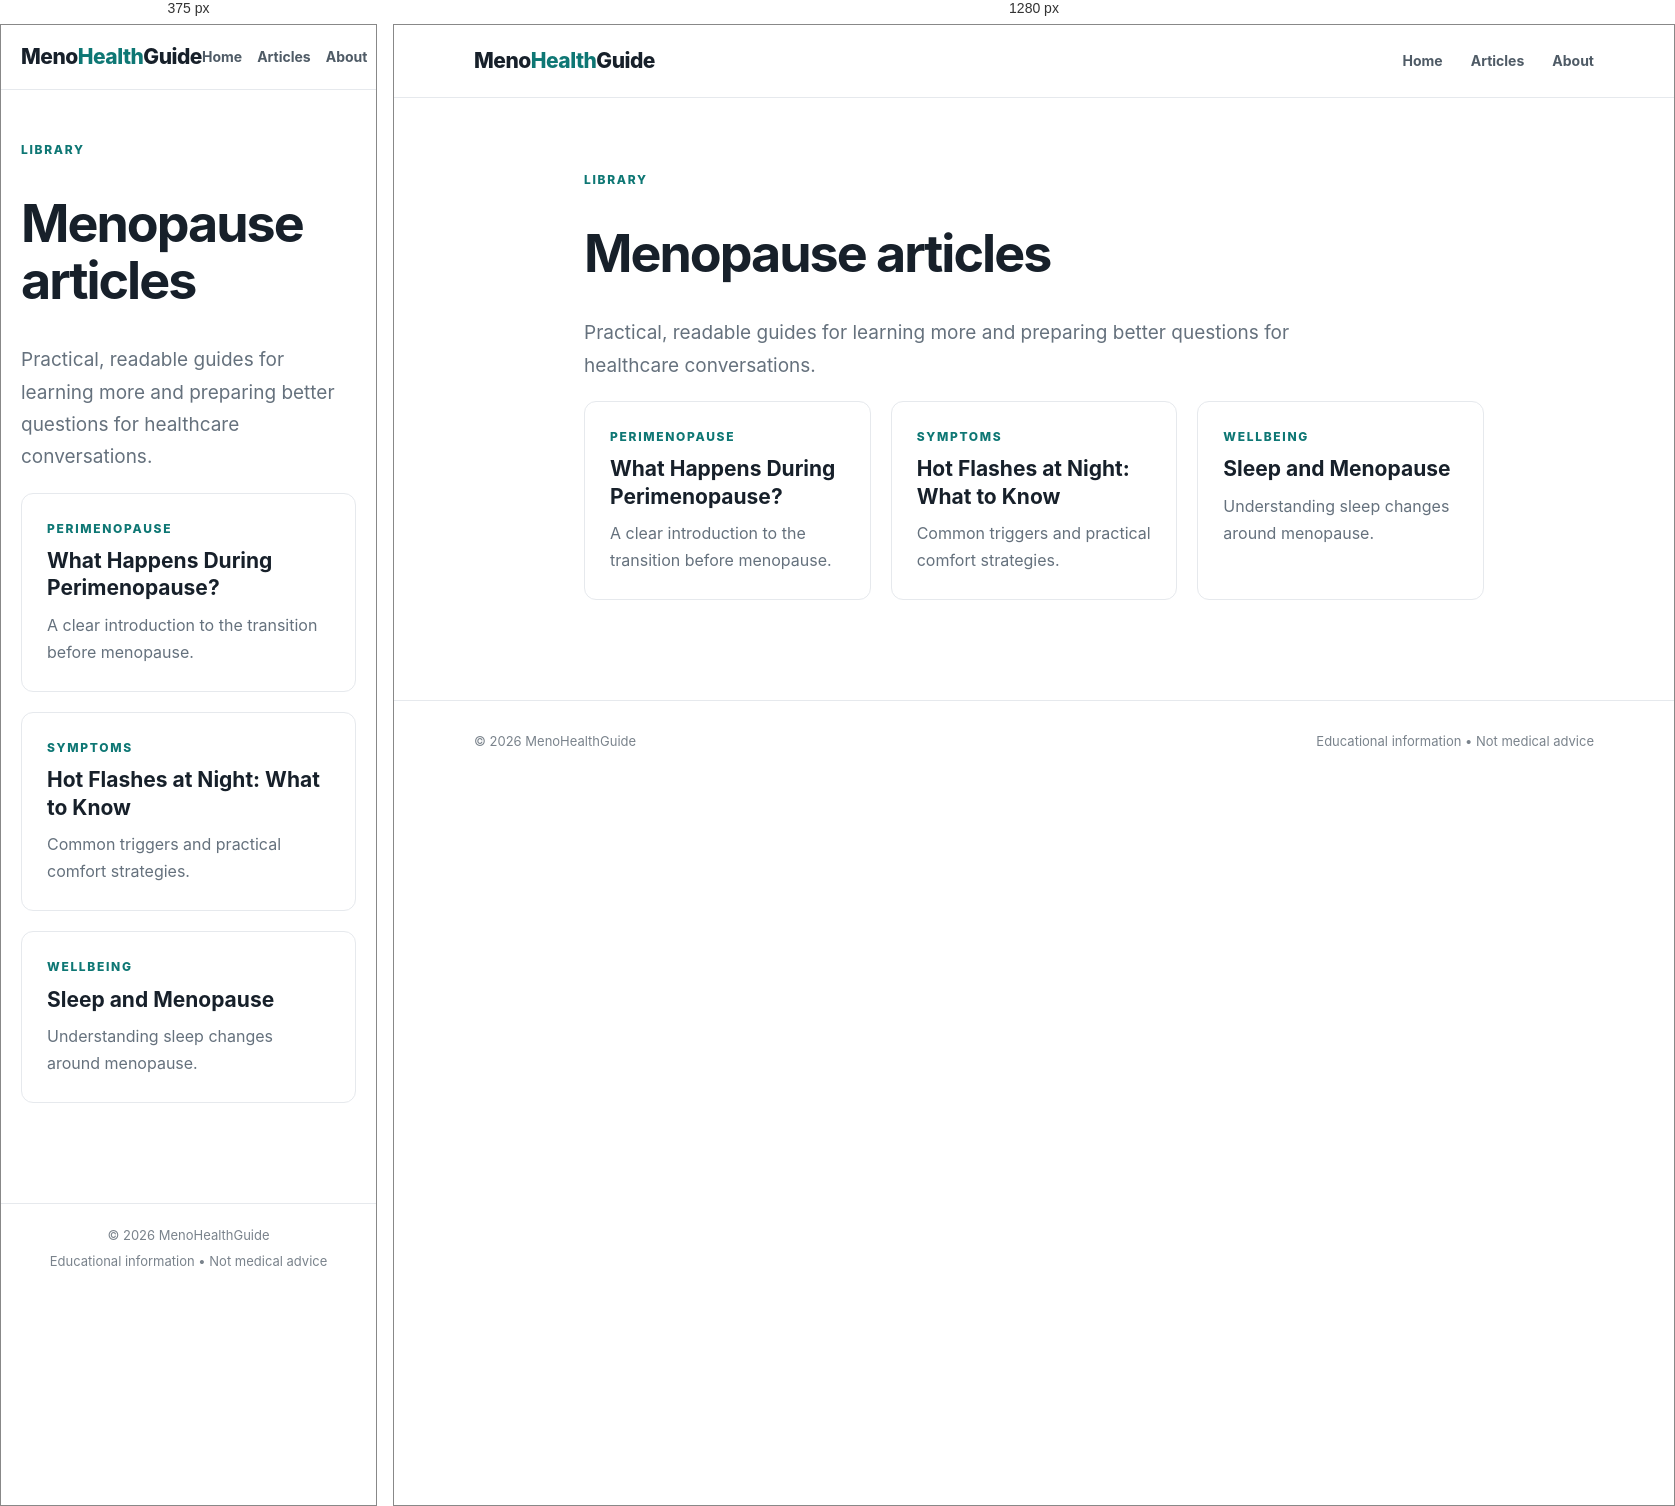
Rendered at 375 px and 1280 px, left to right.

<!-- file: index.html -->
<!doctype html>
<html lang="en"><head><meta charset="utf-8"><meta name="viewport" content="width=device-width,initial-scale=1"><title>Articles — MenoHealthGuide</title><meta name="description" content="Menopause articles and practical educational guides."><link rel="canonical" href="https://menohealthguide.com/articles/"><link rel="stylesheet" href="../assets/css/style.css"></head>
<body><header class="site-header"><div class="container nav"><a class="brand" href="../">Meno<span>Health</span>Guide</a><nav><a href="../">Home</a><a href="./">Articles</a><a href="../about.html">About</a></nav></div></header>
<main class="container page"><p class="eyebrow">LIBRARY</p><h1>Menopause articles</h1><p class="lead">Practical, readable guides for learning more and preparing better questions for healthcare conversations.</p>
<div class="cards">
<article class="article-card"><p class="tag">PERIMENOPAUSE</p><h3><a href="what-happens-during-perimenopause.html">What Happens During Perimenopause?</a></h3><p>A clear introduction to the transition before menopause.</p></article>
<article class="article-card"><p class="tag">SYMPTOMS</p><h3><a href="hot-flashes-at-night.html">Hot Flashes at Night: What to Know</a></h3><p>Common triggers and practical comfort strategies.</p></article>
<article class="article-card"><p class="tag">WELLBEING</p><h3><a href="sleep-and-menopause.html">Sleep and Menopause</a></h3><p>Understanding sleep changes around menopause.</p></article>
</div></main><footer><div class="container footer"><span>© 2026 MenoHealthGuide</span><span>Educational information • Not medical advice</span></div></footer></body></html>


/* @media block from style.css */
@media(max-width:800px){.hero-grid,.cards{grid-template-columns:1fr}.hero{padding:60px 0}.hero h1{letter-spacing:-2px}.section-head{align-items:start;gap:15px}.nav{height:64px}.nav nav{gap:15px}.footer{flex-direction:column;justify-content:center;gap:4px;padding:20px 0}.page,.article{padding-top:50px}}